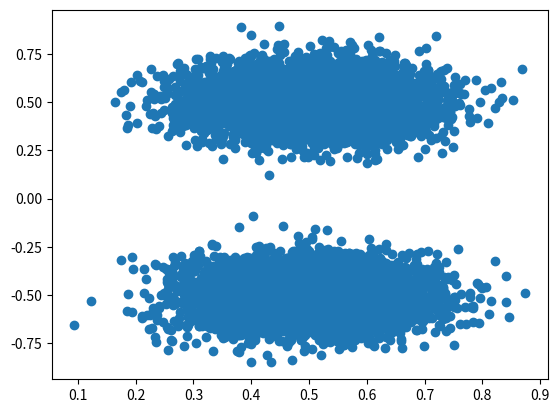

Recreate this plot in Python.
import numpy as np

class boundedExplorationNoise(object):
    def __init__(self, explorationParamsIn={}):
        self.explorationParams = {"offset":[0,0],
                                "k":[0.1,0.1],
                                "var":[0.5,0.5],
                                "smoothingAlpha":0.8,
                                "actionScale":1}
        self.explorationParams.update(explorationParamsIn)
        self.k = self.explorationParams["k"]
        self.var = self.explorationParams["var"]
        self.smoothingAlpha = self.explorationParams["smoothingAlpha"]
        self.xOffset = np.array(self.explorationParams["offset"])
        self.x = self.xOffset
        self.smoothed = self.x
        self.actionScale = self.explorationParams["actionScale"]
    def reset(self):
        pass
    def next(self):
        dx = self.k*(self.xOffset-self.x) + np.random.normal(0,self.var)
        self.x = self.x+dx
        self.smoothed = self.smoothingAlpha*self.smoothed + (1-self.smoothingAlpha)*self.x
        return np.tanh(self.smoothed)*self.actionScale

class fixedRandomAction(object):
    def __init__(self,explorationParamsIn={}):
        self.explorationParams = {"gmm_centers":[[0.5,0.5],[0.5,-0.5]],
                                "gmm_vars":[[0.1,0.1],[0.1,0.1]],
                                "gmm_weights":[0.5,0.5]}
        self.explorationParams.update(explorationParamsIn)
        self.gmm_centers = self.explorationParams['gmm_centers']
        self.gmm_vars = self.explorationParams['gmm_vars']
        self.gmm_weights = self.explorationParams['gmm_weights']
        self.reset()
    def reset(self):
        index = np.random.choice(len(self.gmm_weights),p=self.gmm_weights)
        invalidAction=True
        while invalidAction:
            self.action = np.random.normal(self.gmm_centers[index],self.gmm_vars[index])
            invalidAction = np.any(self.action > 1) or np.any(self.action < -1)
    def next(self):
        return self.action

if __name__ == '__main__':
    a = fixedRandomAction()
    samplesX = []
    samplesY = []
    for i in range(10000):
        a.reset()
        sample = a.next()
        samplesX.append(sample[0])
        samplesY.append(sample[1])
    import matplotlib.pyplot as plt
    plt.scatter(samplesX,samplesY)
    plt.show()